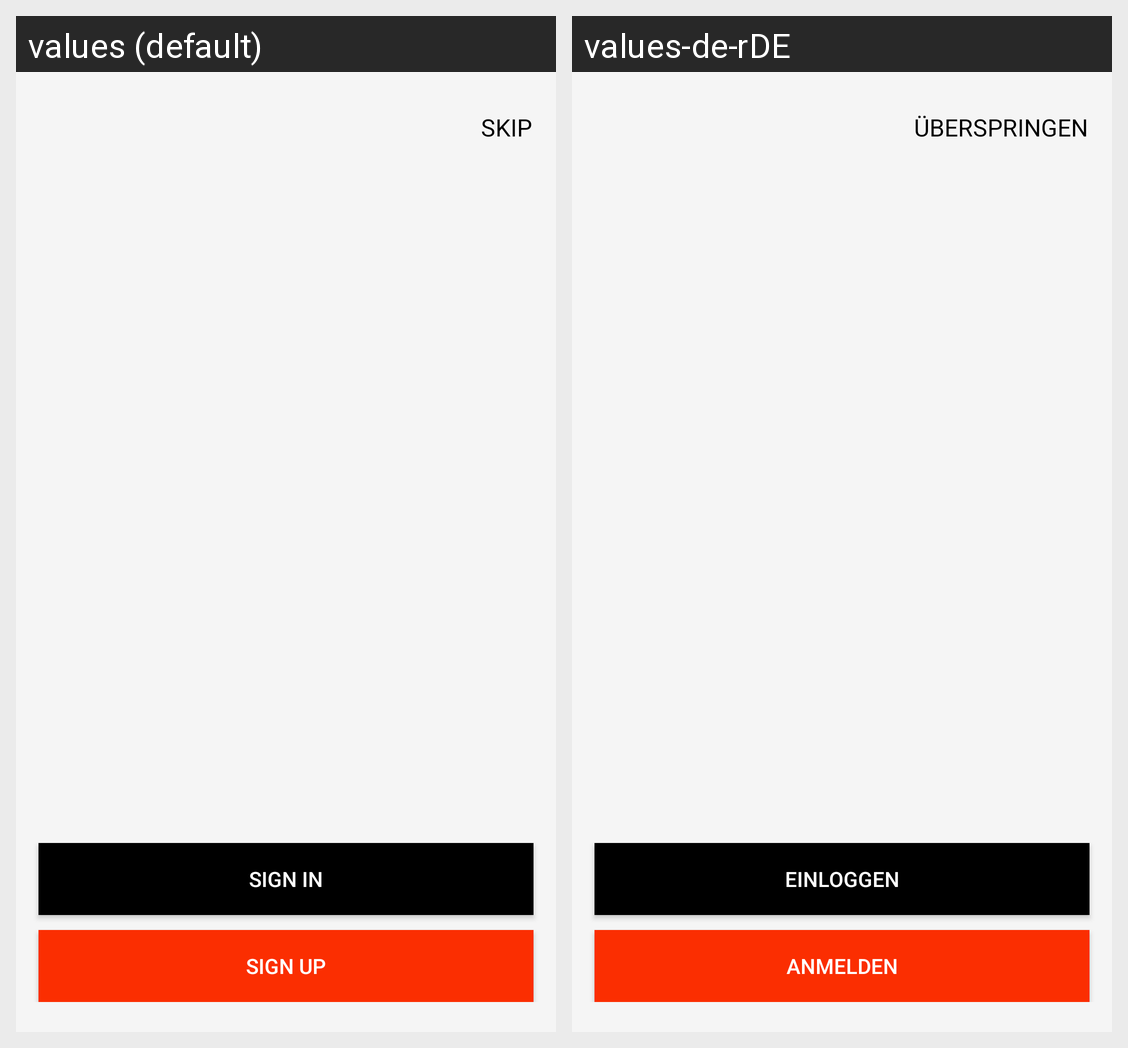

Translations of the strings shown on this Android screen, per locale in the grid:
Android screen res/layout/activity_welcome_screen.xml rendered under 2 locales, left to right: values (default), values-de-rDE. Device: Nexus 5 (rendered at 1080×1920; each locale shown at half size, 540×960, under a caption strip naming it); theme AppTheme.NoActionBar.
Strings drawn on this screen, with the default value and each locale's value (text and hints the layout hard-codes, and strings that could not be matched under every locale, appear in the picture but are not listed):

skip
  values: Skip
  values-de-rDE: Überspringen

sign_in
  values: Sign in
  values-de-rDE: Einloggen

signup
  values: Sign up
  values-de-rDE: Anmelden
